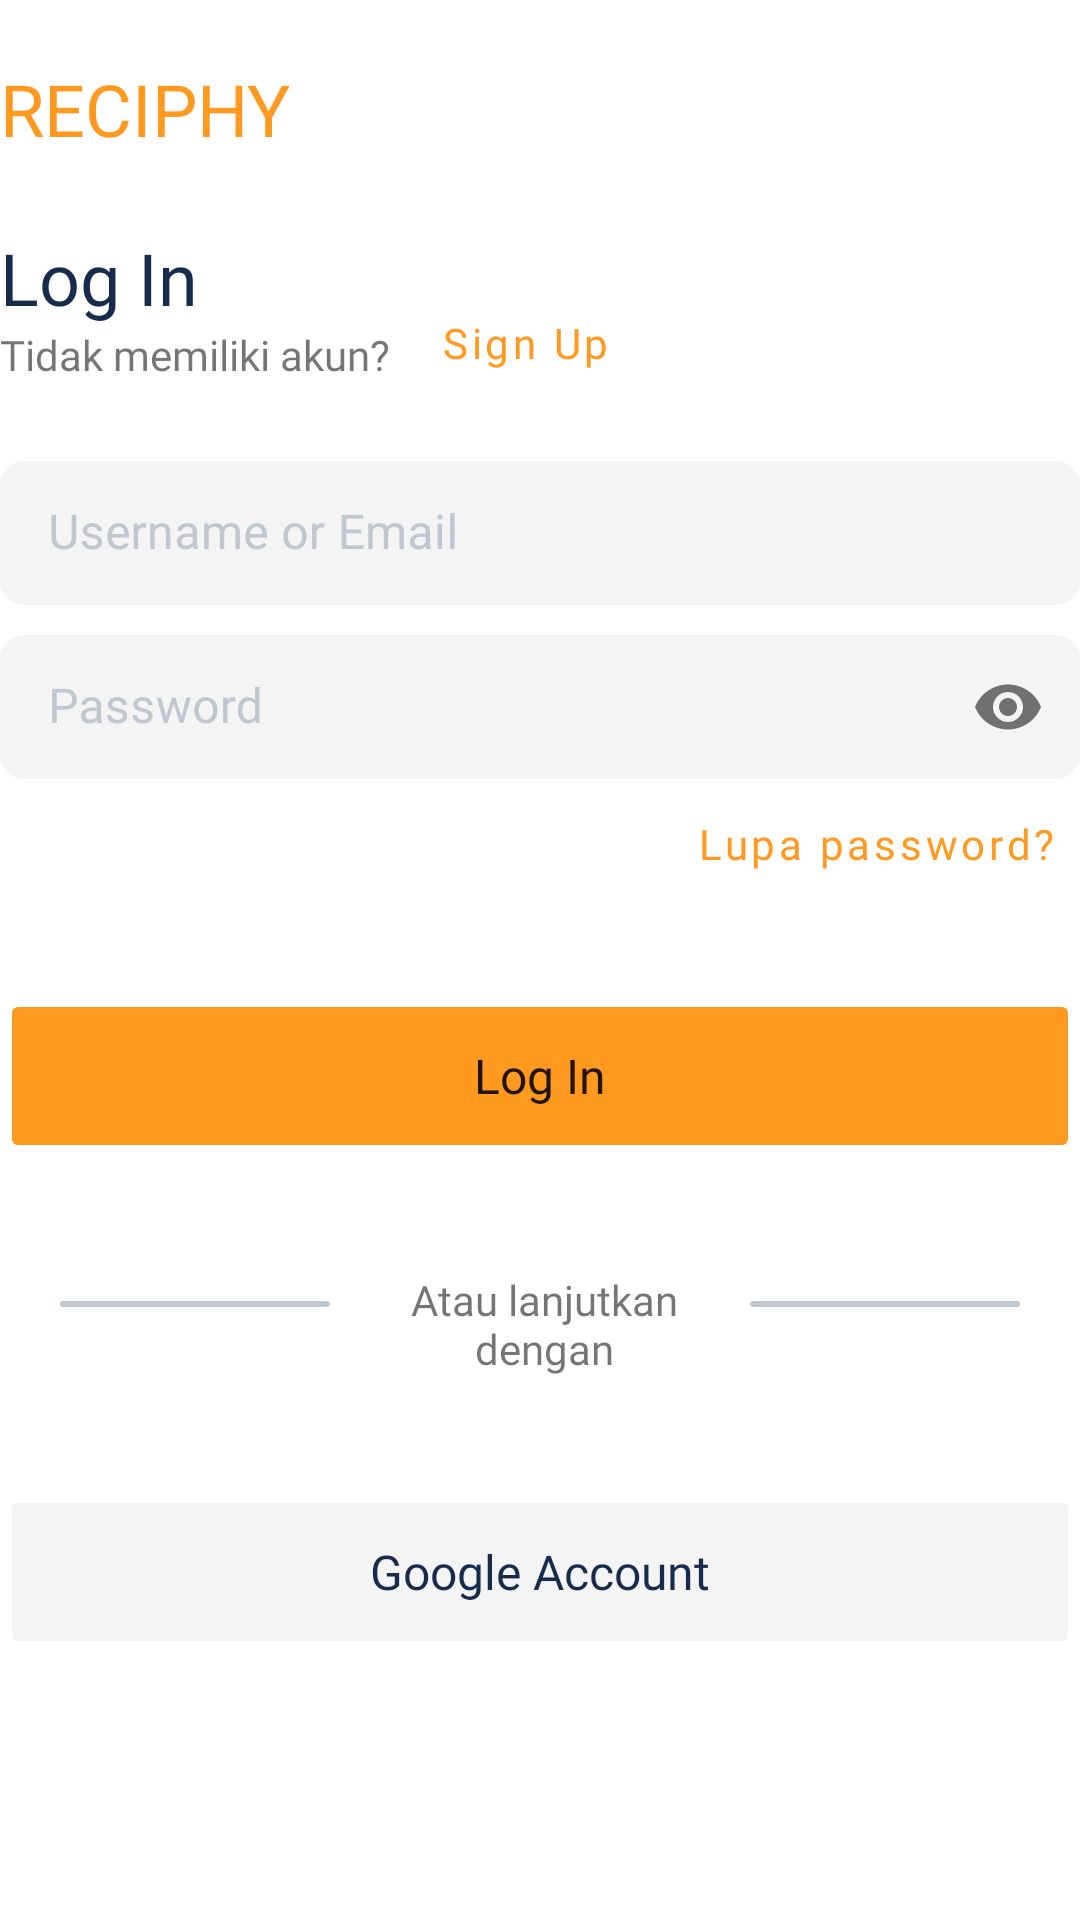

Produce the Android XML layout that renders to this screen, including the resource entries it uses.
<!-- AndroidManifest.xml: application theme Theme.ReciphyApp -->
<!-- res/layout/activity_login.xml -->
<?xml version="1.0" encoding="utf-8"?>
<androidx.appcompat.widget.LinearLayoutCompat xmlns:android="http://schemas.android.com/apk/res/android"
    xmlns:app="http://schemas.android.com/apk/res-auto"
    xmlns:tools="http://schemas.android.com/tools"
    android:layout_width="match_parent"
    android:layout_height="match_parent"
    android:layout_margin="20dp"
    android:orientation="vertical">

    <TextView
        android:id="@+id/tv_logo"
        android:layout_width="match_parent"
        android:layout_height="wrap_content"
        android:layout_marginTop="20dp"
        android:layout_marginBottom="24dp"
        android:fontFamily="@font/poppins_medium"
        android:text="@string/logo_title"
        android:textColor="@color/orange"
        android:textSize="24sp" />

    <RelativeLayout
        android:id="@+id/rl_login"
        android:layout_width="match_parent"
        android:layout_height="wrap_content">

        <TextView
            android:id="@+id/tv_login"
            android:layout_width="wrap_content"
            android:layout_height="wrap_content"
            android:fontFamily="@font/poppins_bold"
            android:text="@string/log_in"
            android:textColor="@color/dark_blue"
            android:textSize="24sp" />

        <TextView
            android:id="@+id/tv_noAccount"
            android:layout_width="wrap_content"
            android:layout_height="wrap_content"
            android:layout_below="@+id/tv_login"
            android:layout_marginTop="0dp"
            android:fontFamily="@font/poppins"
            android:text="@string/dont_have_account" />

        <Button
            android:id="@+id/btn_noAccount"
            style="@style/Widget.MaterialComponents.Button.TextButton"
            android:layout_width="wrap_content"
            android:layout_height="48dp"
            android:layout_alignBottom="@+id/tv_noAccount"
            android:layout_marginStart="1dp"
            android:layout_marginBottom="-11dp"
            android:layout_toEndOf="@+id/tv_noAccount"
            android:fontFamily="@font/poppins_medium"
            android:text="@string/sign_up"
            android:textAllCaps="false"
            android:textColor="@color/orange" />
    </RelativeLayout>

    <com.google.android.material.textfield.TextInputLayout
        android:id="@+id/tf_loginusername"
        android:layout_width="match_parent"
        android:layout_height="wrap_content"
        android:layout_marginTop="10dp"
        android:hint="@string/username"
        android:textColorHint="@color/dark_grey"
        app:boxBackgroundColor="@color/soft_grey"
        app:boxBackgroundMode="filled"
        app:boxCornerRadiusBottomEnd="8dp"
        app:boxCornerRadiusBottomStart="8dp"
        app:boxCornerRadiusTopEnd="8dp"
        app:boxCornerRadiusTopStart="8dp"
        app:boxStrokeWidth="0dp">

        <com.google.android.material.textfield.TextInputEditText
            android:id="@+id/et_loginusername"
            android:layout_width="match_parent"
            android:layout_height="48dp"
            android:layout_marginTop="16dp"
            android:fontFamily="@font/poppins"
            android:inputType="textPersonName" />
    </com.google.android.material.textfield.TextInputLayout>

    <com.google.android.material.textfield.TextInputLayout
        android:id="@+id/tf_loginpassword"
        android:layout_width="match_parent"
        android:layout_height="wrap_content"
        android:layout_marginTop="10dp"
        android:hint="@string/password"
        android:textColorHint="@color/dark_grey"
        app:boxBackgroundColor="@color/soft_grey"
        app:boxBackgroundMode="filled"
        app:boxCornerRadiusBottomEnd="8dp"
        app:boxCornerRadiusBottomStart="8dp"
        app:boxCornerRadiusTopEnd="8dp"
        app:boxCornerRadiusTopStart="8dp"
        app:boxStrokeWidth="0dp"
        app:endIconMode="password_toggle">

        <com.google.android.material.textfield.TextInputEditText
            android:id="@+id/et_loginpassword"
            android:layout_width="match_parent"
            android:layout_height="48dp"
            android:fontFamily="@font/poppins"
            android:inputType="textPassword" />
    </com.google.android.material.textfield.TextInputLayout>

    <Button
        android:id="@+id/btn_forget"
        style="@style/Widget.MaterialComponents.Button.TextButton"
        android:layout_width="match_parent"
        android:layout_height="wrap_content"
        android:layout_marginTop="8dp"
        android:fontFamily="@font/poppins_medium"
        android:gravity="end"
        android:text="@string/forget"
        android:textAllCaps="false"
        android:textColor="@color/orange" />

    <Button
        android:id="@+id/btn_login"
        android:layout_width="match_parent"
        android:layout_height="58dp"
        android:layout_marginTop="14dp"
        android:backgroundTint="@color/orange"
        android:fontFamily="@font/poppins_medium"
        android:stateListAnimator="@null"
        android:text="@string/log_in"
        android:textAllCaps="false"
        android:textSize="16sp"
        app:cornerRadius="8dp" />

    <RelativeLayout
        android:id="@+id/rl_google"
        android:layout_width="match_parent"
        android:layout_height="wrap_content"
        android:layout_marginTop="36dp">

        <androidx.cardview.widget.CardView
            android:id="@+id/line1"
            android:layout_width="90dp"
            android:layout_height="2dp"
            android:layout_marginStart="20dp"
            android:layout_marginTop="10dp"
            android:background="@drawable/search_rect"
            android:backgroundTint="@color/dark_grey"
            app:cardElevation="0dp" />

        <TextView
            android:id="@+id/textView6"
            android:layout_width="wrap_content"
            android:layout_height="wrap_content"
            android:layout_alignParentStart="true"
            android:layout_alignParentEnd="true"
            android:layout_marginStart="115dp"
            android:layout_marginEnd="112dp"
            android:fontFamily="@font/poppins"
            android:gravity="center"
            android:text="@string/continue_with"
            android:textAlignment="center" />

        <androidx.cardview.widget.CardView
            android:id="@+id/line2"
            android:layout_width="90dp"
            android:layout_height="2dp"
            android:layout_alignParentEnd="true"
            android:layout_marginTop="10dp"
            android:layout_marginEnd="20dp"
            android:background="@drawable/search_rect"
            android:backgroundTint="@color/dark_grey"
            app:cardElevation="0dp" />
    </RelativeLayout>

    <Button
        android:id="@+id/btn_google"
        android:layout_width="match_parent"
        android:layout_height="58dp"
        android:layout_marginTop="36dp"
        android:backgroundTint="@color/soft_grey"
        android:fontFamily="@font/poppins_medium"
        android:stateListAnimator="@null"
        android:text="@string/google"
        android:textAllCaps="false"
        android:textColor="@color/dark_blue"
        android:textSize="16sp"
        app:cornerRadius="8dp"
        app:icon="@drawable/ic_google_svg"
        app:iconGravity="textStart"
        app:iconPadding="10dp"
        app:iconSize="24dp"
        app:iconTintMode="multiply" />

</androidx.appcompat.widget.LinearLayoutCompat>
<!-- resources referenced by this layout -->
<resources>
  <color name="dark_blue">#172B4D</color>
  <color name="dark_grey">#C1C7D0</color>
  <color name="orange">#FF991F</color>
  <color name="soft_grey">#F4F4F4</color>
  <!-- drawable search_rect (drawable-v24) -->
  <?xml version="1.0" encoding="UTF-8"?>
  <shape xmlns:android="http://schemas.android.com/apk/res/android">
      <stroke android:width="1dp" android:color="#F4F4F4" />
      <padding android:left="2dp"
          android:top="2dp"
          android:right="2dp"
          android:bottom="2dp" />
      <corners android:radius="8dp" />
      <solid android:color="#F4F4F4"/>
  </shape>
  <string name="continue_with">Atau lanjutkan dengan</string>
  <string name="dont_have_account">Tidak memiliki akun?</string>
  <string name="forget">Lupa password?</string>
  <string name="google">Google Account</string>
  <string name="log_in">Log In</string>
  <string name="logo_title">RECIPHY</string>
  <string name="password">Password</string>
  <string name="sign_up">Sign Up</string>
  <string name="username">Username or Email</string>
  <style name="Theme.ReciphyApp" parent="Theme.MaterialComponents.DayNight.NoActionBar">
          
          <item name="colorPrimary">@color/orange</item>
          <item name="colorPrimaryVariant">@color/purple_700</item>
          <item name="colorOnPrimary">@color/white</item>
          
          <item name="colorSecondary">@color/teal_200</item>
          <item name="colorSecondaryVariant">@color/teal_700</item>
          <item name="colorOnSecondary">@color/black</item>
          
          <item name="android:statusBarColor">?attr/colorOnPrimary</item>
          
      </style>
  <color name="purple_700">#FF3700B3</color>
  <color name="white">#FFFFFFFF</color>
  <color name="teal_200">#FF03DAC5</color>
  <color name="teal_700">#FF018786</color>
  <color name="black">#FF000000</color>
</resources>
